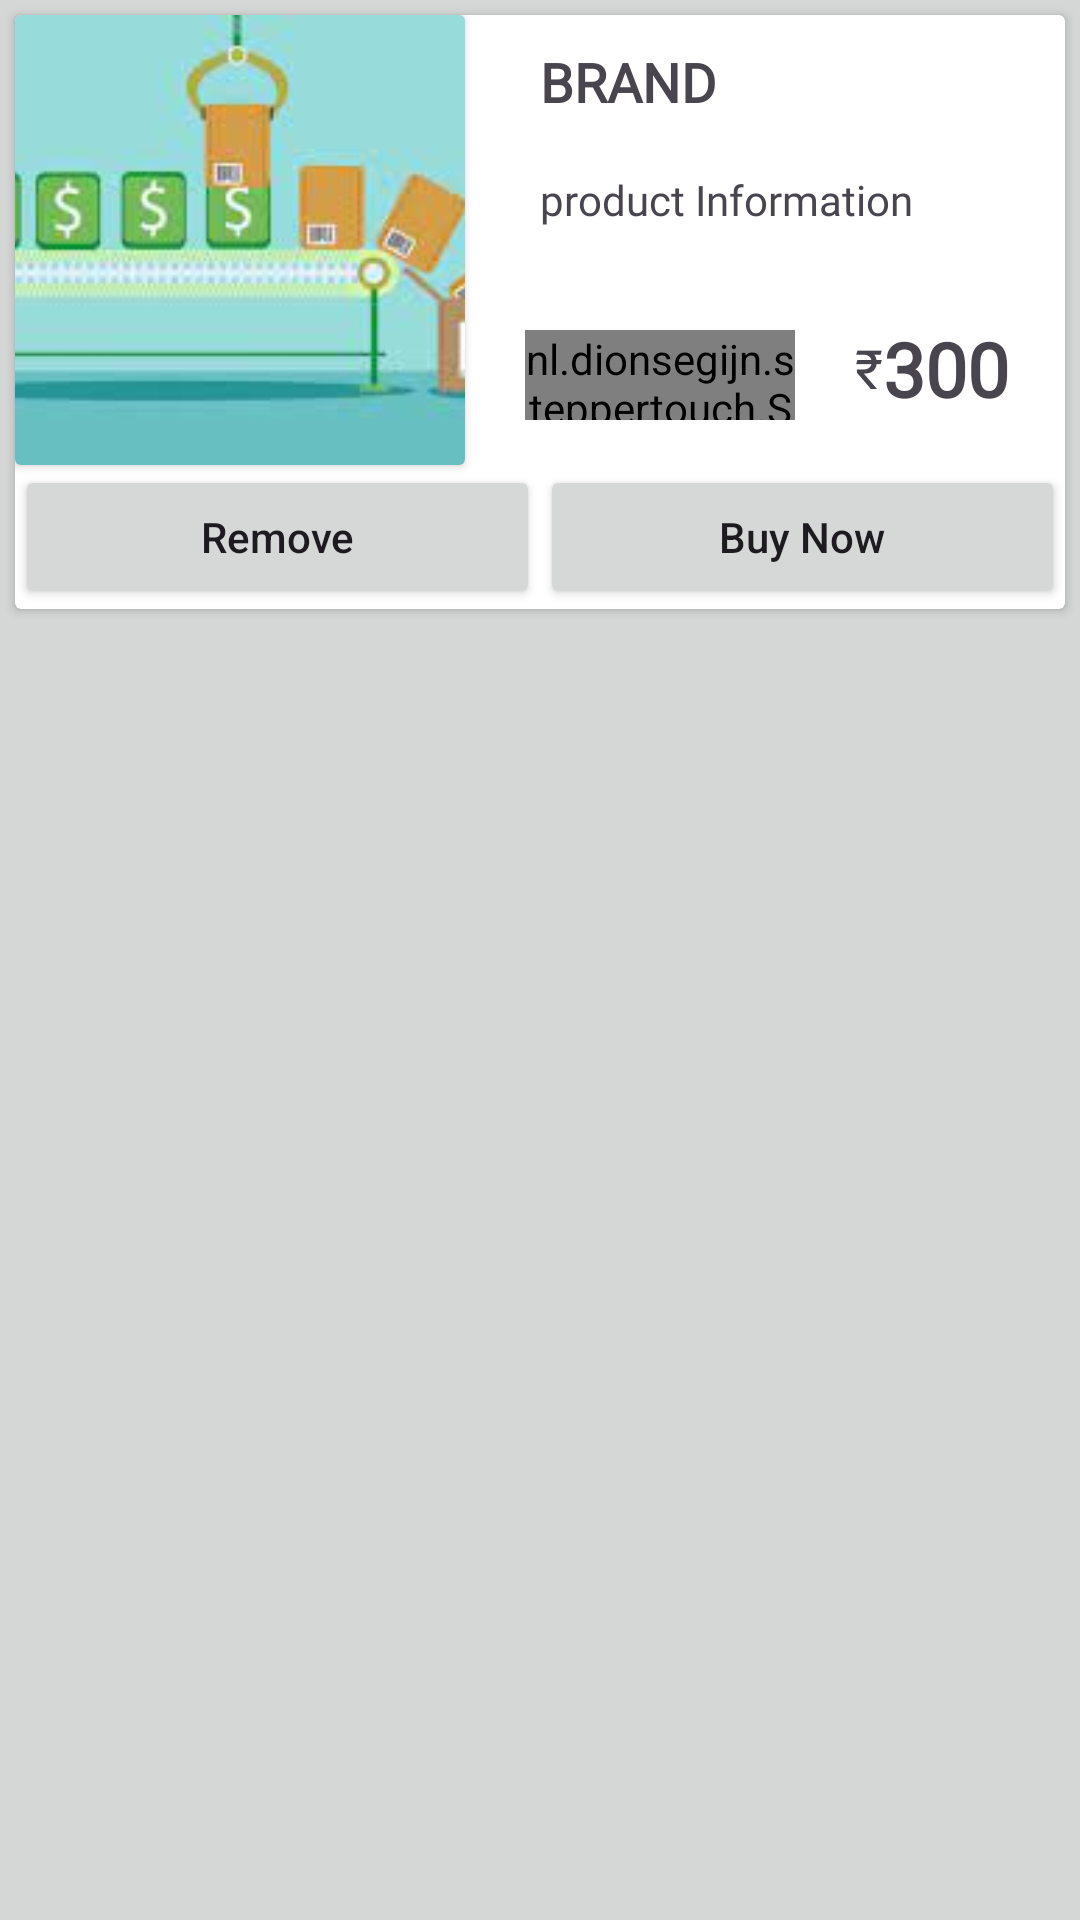

Layout XML and referenced resources for this Android screen:
<!-- AndroidManifest.xml: application theme Theme.FurnitureKart -->
<!-- res/layout/cart_design.xml -->
<?xml version="1.0" encoding="utf-8"?>
<LinearLayout xmlns:android="http://schemas.android.com/apk/res/android"
    android:layout_width="match_parent"
    android:layout_height="wrap_content"
    xmlns:app="http://schemas.android.com/apk/res-auto"
    android:background="@color/gray">



<LinearLayout
    android:layout_width="match_parent"
    android:layout_height="wrap_content"
    android:orientation="vertical">
        <androidx.cardview.widget.CardView
            android:layout_width="match_parent"
            android:layout_height="wrap_content"
            android:layout_margin="5dp">
            <androidx.cardview.widget.CardView
                android:layout_width="150dp"
                android:layout_height="150dp"
                android:backgroundTint="#D8D8DA">
                <ImageView
                    android:id="@+id/pimage"
                    android:layout_width="150dp"
                    android:layout_height="150dp"
                    android:scaleType="centerCrop"
                    android:src="@drawable/images"/>

            </androidx.cardview.widget.CardView>
            <LinearLayout
                android:layout_width="match_parent"
                android:layout_height="wrap_content"
                android:layout_marginLeft="170dp"
                android:orientation="vertical"
                android:layout_marginTop="5dp">
                <TextView
                    android:id="@+id/pbrand"
                    android:layout_width="wrap_content"
                    android:layout_height="30dp"
                    android:text="BRAND"
                    android:layout_margin="5dp"
                    android:fontFamily="@font/jostbold"
                    android:textStyle="bold"
                    android:textSize="18sp"
                    android:layout_marginTop="20dp"/>
                <TextView
                    android:id="@+id/pname"
                    android:layout_width="match_parent"
                    android:layout_height="wrap_content"
                    android:text="product Information"
                    android:layout_margin="5dp"
                    android:paddingBottom="2dp"
                    android:paddingTop="2dp"
                    android:fontFamily="@font/robotoregular"
                    android:textSize="14sp" />

                <LinearLayout
                    android:layout_width="wrap_content"
                    android:layout_height="match_parent"
                    android:layout_marginTop="20dp">
                    <nl.dionsegijn.steppertouch.StepperTouch
                        android:id="@+id/stepperTouch"
                        android:layout_width="90dp"
                        android:layout_height="30dp"
                        android:layout_marginTop="7dp"
                        app:stepperTextColor="@color/black"
                        app:stepperTextSize="5dp"
                        app:stepperBackgroundColor="@color/gray"
                        android:layout_marginRight="20dp"/>
                    <TextView
                        android:layout_width="wrap_content"
                        android:layout_height="30dp"
                        android:text="₹"
                        android:fontFamily="@font/jostregular"
                        android:textSize="18sp" />
                    <TextView
                        android:id="@+id/pprice"
                        android:layout_width="wrap_content"
                        android:layout_height="30dp"
                        android:text="300"
                        android:textStyle="bold"
                        android:fontFamily="@font/jostbold"
                        android:textSize="25sp"
                        android:layout_marginTop="3dp"/>


                </LinearLayout>

            </LinearLayout>

            <LinearLayout
                android:layout_width="match_parent"
                android:layout_height="wrap_content"
                android:layout_marginTop="150dp">
                <androidx.appcompat.widget.AppCompatButton
                    android:id="@+id/removecart"
                    android:layout_width="200dp"
                    android:layout_height="wrap_content"
                    android:text="Remove"
                    android:layout_weight="1"
                    android:textAllCaps="false"/>
                <androidx.appcompat.widget.AppCompatButton
                    android:id="@+id/buy"
                    android:layout_width="200dp"
                    android:layout_height="wrap_content"
                    android:text="Buy Now"
                    android:layout_weight="1"
                    android:textAllCaps="false"/>
            </LinearLayout>

        </androidx.cardview.widget.CardView>

</LinearLayout>

</LinearLayout>
<!-- resources referenced by this layout -->
<resources>
  <color name="black">#FF000000</color>
  <color name="gray">#D5D6D6</color>
  <!-- drawable images: jpeg bitmap (drawable, 5293 bytes) -->
  <style name="Theme.FurnitureKart" parent="Base.Theme.FurnitureKart" />
  <style name="Base.Theme.FurnitureKart" parent="Theme.Material3.DayNight.NoActionBar">
          
          
      </style>
</resources>
